Run: headless pygame with SDL's dummy video driver; simulated clock (each Clock.tick advances the game by its frame time, no real sleeping); random seed 0; keys injected as events and as key.get_pressed() state; no mouse input.
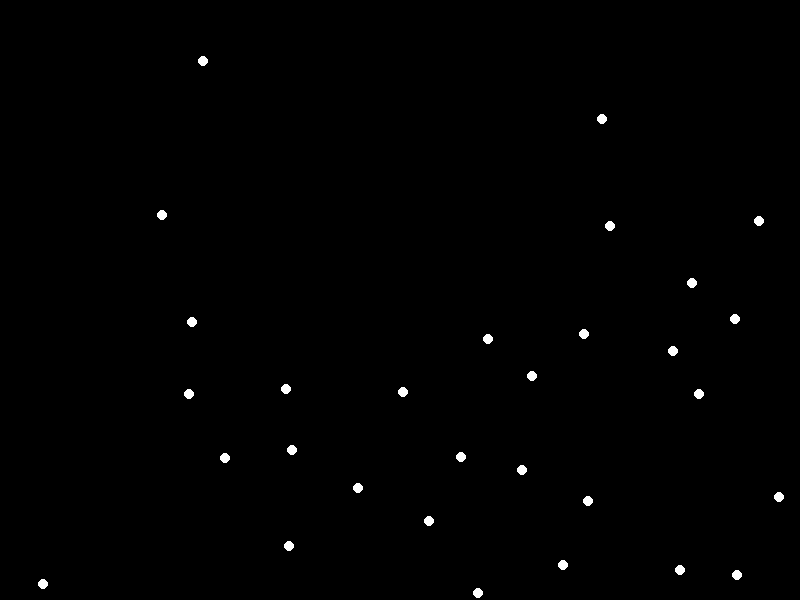
Frame 1 of 4 · flips 1–60 · no input
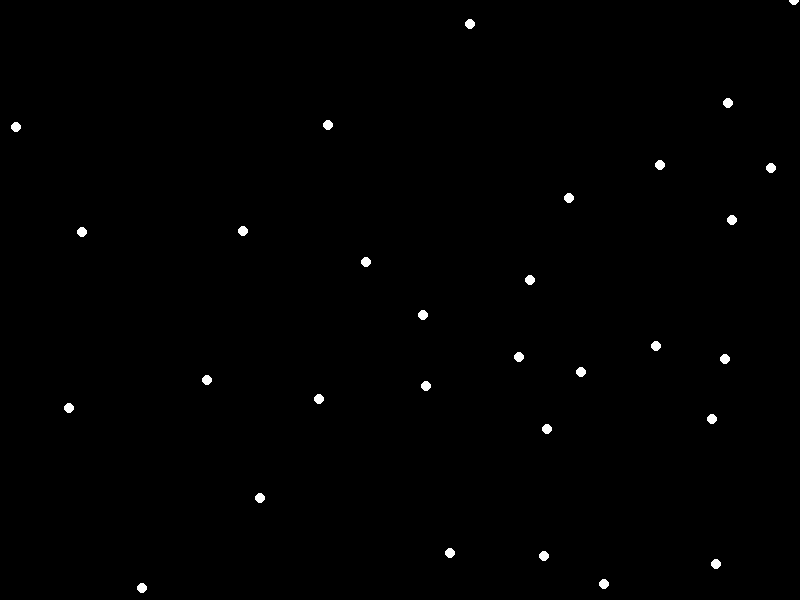
Frame 2 of 4 · flips 61–180 · tapped SPACE, RETURN · held RIGHT (→), D
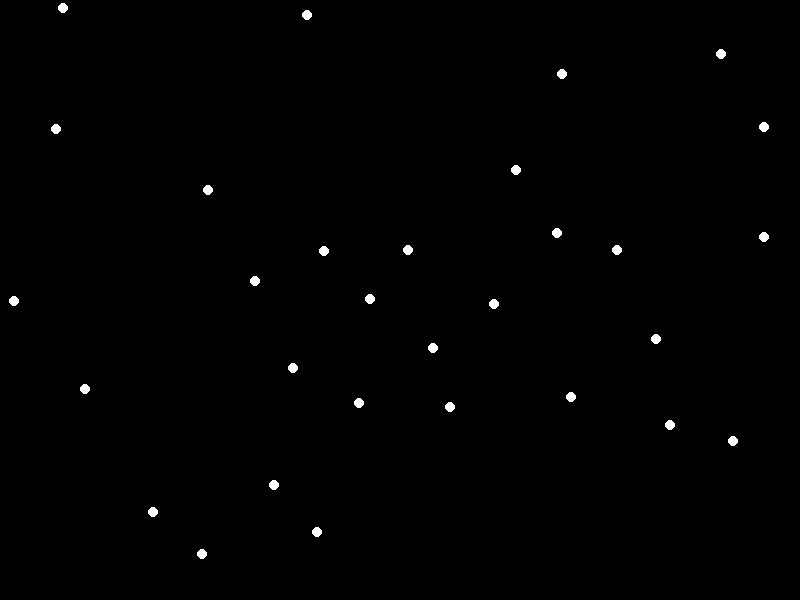
Frame 3 of 4 · flips 181–300 · held DOWN (↓), S
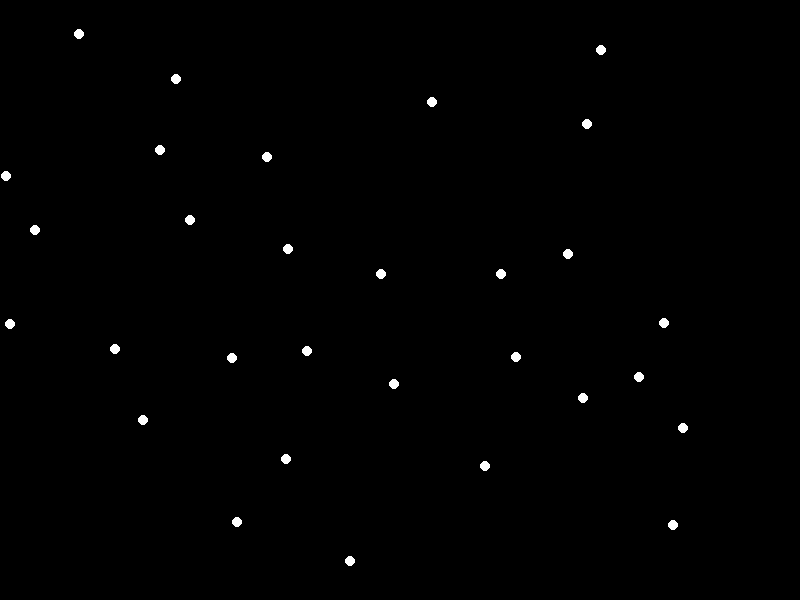
Frame 4 of 4 · flips 301–420 · held LEFT (←), A, UP (↑), W

The pygame program that drew these frames:

import pygame
import random

# Sim constants
SCREEN_WIDTH = 800
SCREEN_HEIGHT = 600
SCREEN_COLOUR = (0, 0, 0)
FPS = 60

# Boid constants
NUMBER_OF_BOIDS = 30
BOID_SIZE = 5
GENERATION_MARGIN = 12 # The larger the number, the smaller the margin
BOID_COLOUR = (255, 255, 255)
LINEAR_VISUAL_RANGE = 100
LINEAR_PROTECTED_RANGE = 60
MAX_SPEED = 3
MAX_ACC_REQUEST = 0.3
SEPERATION_FACTOR = 2
MATCHING_FACTOR = 0.001
CENTERING_FACTOR = 0.00001

class Sim():
    def __init__(self):
        pygame.init()
        self.running = False
        self.screen = pygame.display.set_mode((SCREEN_WIDTH, SCREEN_HEIGHT))
        self.clock = pygame.time.Clock()
        self.vec = pygame.math.Vector2
        self.window = self.screen.get_rect()

        # Title window
        pygame.display.set_caption("Boids Simulation")

        # TODO: add window icon here

        # Instantiate a container full of boids
        self.boid_container = [Boid(self) for _ in range(NUMBER_OF_BOIDS)]

    # Event handler
    def events(self):
            for event in pygame.event.get():
                if event.type == pygame.QUIT:
                    self.running = False

    def step(self):
        for boid in self.boid_container:
            boid.step()
        
    def render(self):
        # Wipe last screen
        self.screen.fill(SCREEN_COLOUR)

        print(len(self.boid_container))

        for boid in self.boid_container:
            boid.draw(self.screen)
        

    def run(self):
        self.running = True
        while self.running:
            # Tick clock to limit FPS
            self.clock.tick(FPS)

            # Check for any pygame events
            self.events()

            # Advance one step of simulation
            self.step()

            # Render boids
            self.render()

            # Swap buffers
            pygame.display.flip()

            for boid in self.boid_container:
                print(boid.pos)

# TODO: ABSTRACT CLASS?
class BoidObject():
    def __init__(self, sim, pos):
        self.sim = sim
        self.acc = sim.vec(0, 0)
        self.vel = sim.vec(0, 0)
        self.pos = sim.vec(pos)
        self.speed = 1

    def step(self):
        print(f"Vel: {self.vel} // Acc: {self.acc} // Pos: {self.pos}")
        self.vel += self.acc
        self.pos += self.vel

        self.acc = self.sim.vec(0, 0)

        if self.pos.x >= self.sim.window.w or self.pos.x <= 0:
            self.vel[0] = -self.vel[0]
        if self.pos.y >= self.sim.window.h or self.pos.y <= 0:
            self.vel[1] = -self.vel[1]

class Boid(BoidObject):
    def __init__(self, sim):
        pos = (random.randint(int(SCREEN_WIDTH / GENERATION_MARGIN), int((SCREEN_WIDTH / GENERATION_MARGIN) * (GENERATION_MARGIN - 1))), random.randint(int(SCREEN_HEIGHT / GENERATION_MARGIN), int((SCREEN_HEIGHT / GENERATION_MARGIN) * (GENERATION_MARGIN - 1))))
        super().__init__(sim, pos)
        self.speed = MAX_SPEED
        self.vel = sim.vec(1, 1)

    def draw(self, screen):
        pygame.draw.circle(screen, BOID_COLOUR, self.pos, BOID_SIZE)


    def step(self):
        # self.acc += self.limit_acceleration(self.seperation())
        # self.acc += self.limit_acceleration(self.alignment())
        # self.acc += self.limit_acceleration(self.cohesion())

        self.acc += self.seperation()

        super().step()

        """
        # Set all accumulator values to 0
        neighbours = 0
        close_delta = sim.vec(0, 0)
        avg_velocity = sim.vec(0, 0)
        avg_position = sim.vec(0, 0)

        for other_boid in sim.boid_container:
            
            # Ensure calculations are not done on matching boids
            if self == other_boid:
                pass

            else:
                # Calculate difference in x and y coordinates 
                position_delta = self.pos - other_boid.pos
                
                squared_distance = position_delta.length()
                squared_visual_range = math.sqrt((LINEAR_VISUAL_RANGE ** 2) * 2)

                # Check other boid is within visual range
                if squared_distance < squared_visual_range:

                    
                    avg_velocity += other_boid.vel
                    avg_position += other_boid.pos
                    neighbours += 1
                    
                    squared_protected_range = math.sqrt((LINEAR_PROTECTED_RANGE ** 2) * 2)

                    # Check other boid is within protected range
                    if squared_distance < squared_protected_range:

                        close_delta += position_delta

        # If there are any other boids in visual range
        if neighbours > 0:
            avg_velocity = avg_velocity / neighbours
            avg_position = avg_position / neighbours

        self.update_velocity(avg_velocity, avg_position, close_delta)
            
        self.bounce(self.pos[0], self.pos[1], BOID_SIZE)
        """

        # Increment positions by velocity
        self.move()
        

    def update_velocity(self, avg_velocity, avg_position, close_delta):
            self.vel = self.vel + ((avg_velocity - self.vel) * MATCHING_FACTOR) + ((avg_position - self.pos) * CENTERING_FACTOR)

            self.vel += close_delta * SEPERATION_FACTOR

    def move(self):
        # Ensure velocity doesn't exceed max velocity
        if self.vel.length() > MAX_SPEED:
            self.vel.scale_to_length(MAX_SPEED)

        self.pos += self.vel

    def seperation(self):
        acc_request = self.sim.vec(0,0)
        neighbouring_boids = self.boids_in_radius(LINEAR_PROTECTED_RANGE)

        if len(neighbouring_boids) == 0:
            return acc_request

        for neighbour in neighbouring_boids:
            try:
                dist_delta = self.pos - neighbour.pos
                acc_request += (dist_delta) * (LINEAR_PROTECTED_RANGE / self.pos.distance_to(neighbour.pos))
            except ZeroDivisionError:
                continue

        return self.limit_force(acc_request, neighbouring_boids)

    def alignment(self):
        pass

    def cohesion(self):
        pass

    def boids_in_radius(self, radius):
        boids_present = []
        for surrounding_boid in self.sim.boid_container:
            if surrounding_boid == self:
                pass
            else:
                print(f"dist to: {self.pos.distance_to(surrounding_boid.pos)} // radius: {radius}")

                if self.pos.distance_to(surrounding_boid.pos) < radius:
                    boids_present.append(surrounding_boid)
            
        print(f"BOIDS IN RANGE: {len(boids_present)}")
        return boids_present
    
    """
    # TODO: sort why acceleration always seems to be 0 and get it to limit properly
    def limit_acceleration(self, acc_vector):
        print("limiting acc")
        potential_acc = self.acc + acc_vector
        print(f"mag: {potential_acc.magnitude()} // max: {MAX_ACC_REQUEST}")
        if potential_acc.magnitude() <= MAX_ACC_REQUEST:
            return acc_vector
        else:
            return acc_vector.scale_to_length(MAX_ACC_REQUEST - self.acc.magnitude())
    """

    def limit_force(self, force, boids_in_radius):
        force /= len(boids_in_radius)
        if force.length() <= 0:
            return force
        
        force.scale_to_length(1)
        force = force * self.speed - self.vel

        if force.length() > MAX_ACC_REQUEST:
            force.scale_to_length(MAX_ACC_REQUEST)
        
        return force

        
if __name__ == '__main__':
    sim = Sim()
    sim.run()
